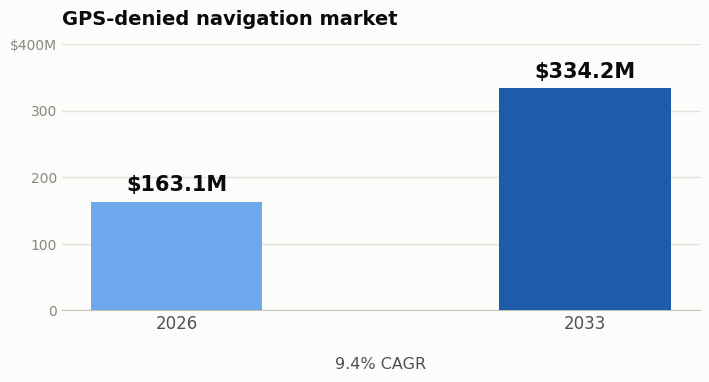

The script that saved this image: (Note: this script raises an exception after producing the figure.)
import matplotlib
matplotlib.use("Agg")
import matplotlib.pyplot as plt
import matplotlib.font_manager as fm
from matplotlib.patches import FancyBboxPatch, Ellipse

# ---- palette (validated default, dataviz skill references/palette.md) ----
SURFACE = "#fcfcfb"
INK_PRIMARY = "#0b0b0b"
INK_SECONDARY = "#52514e"
INK_MUTED = "#898781"
GRIDLINE = "#e1e0d9"
BASELINE = "#c3c2b7"

BLUE = "#2a78d6"       # categorical slot 1 - Classical VIO
ORANGE = "#eb6834"     # categorical slot 8 - GPU-class learned VIO
VIOLET = "#4a3aa7"     # categorical slot 5 - Our target / the gap

SEQ_300 = "#6da7ec"    # sequential step 300
SEQ_550 = "#1c5cab"    # sequential step 550

plt.rcParams["font.family"] = "sans-serif"
plt.rcParams["font.sans-serif"] = ["DejaVu Sans", "Arial", "Helvetica"]
plt.rcParams["text.color"] = INK_PRIMARY
plt.rcParams["axes.edgecolor"] = BASELINE
plt.rcParams["axes.labelcolor"] = INK_SECONDARY
plt.rcParams["xtick.color"] = INK_MUTED
plt.rcParams["ytick.color"] = INK_MUTED

# =====================================================================
# Chart 1 — Market growth (single sequential hue, two ordinal steps)
# =====================================================================
fig, ax = plt.subplots(figsize=(7.2, 4.0), dpi=200)
fig.patch.set_facecolor(SURFACE)
ax.set_facecolor(SURFACE)

years = ["2026", "2033"]
values = [163.1, 334.2]
colors = [SEQ_300, SEQ_550]
x = [0, 1]
bar_width = 0.42

bars = ax.bar(x, values, width=bar_width, color=colors, zorder=3)

# direct labels at the cap
for xi, v in zip(x, values):
    ax.text(xi, v + 10, f"${v:,.1f}M", ha="center", va="bottom",
            fontsize=15, fontweight="bold", color=INK_PRIMARY)

ax.text(0.5, -70, "9.4% CAGR", ha="center", va="top", fontsize=11.5,
        color=INK_SECONDARY, transform=ax.transData)

ax.set_xticks(x)
ax.set_xticklabels(years, fontsize=12, color=INK_SECONDARY)
ax.set_ylim(0, 400)
ax.set_yticks([0, 100, 200, 300, 400])
ax.set_yticklabels(["0", "100", "200", "300", "$400M"], fontsize=10)
ax.grid(axis="y", color=GRIDLINE, linewidth=1, zorder=0)
ax.set_axisbelow(True)
for spine in ["top", "right", "left"]:
    ax.spines[spine].set_visible(False)
ax.spines["bottom"].set_color(BASELINE)
ax.tick_params(axis="both", length=0)
ax.set_title("GPS-denied navigation market", fontsize=14, fontweight="bold",
             color=INK_PRIMARY, loc="left", pad=14)

plt.tight_layout()
plt.savefig("/home/ofir-hadad/ofir/sandbox/pitch/assets/market_growth.png",
            facecolor=SURFACE, bbox_inches="tight")
plt.close()

# =====================================================================
# Chart 2 — Power vs accuracy positioning (categorical, 3 series)
# =====================================================================
fig, ax = plt.subplots(figsize=(8.4, 5.0), dpi=200)
fig.patch.set_facecolor(SURFACE)
ax.set_facecolor(SURFACE)

# log-scale-ish power axis via manual positions (mW -> W)
# x positions are illustrative, not a strict log scale, chosen for readability
points = [
    # (label, x, y_accuracy(0-10), color, xytext, ha, va)
    ("Classical VIO\n(ORB-SLAM3, MIT Navion)", 0.55, 4.6, BLUE, (14, -6), "left", "top"),
    ("GPU-class learned VIO\n(DPVO, DROID-SLAM, Jetson)", 8.6, 8.6, ORANGE, (-14, 14), "right", "bottom"),
]
target_zone = (2.4, 7.0)  # x, y center of the open gap we target

for label, xx, yy, color, xytext, ha, va in points:
    ax.scatter([xx], [yy], s=170, color=color, zorder=4,
               edgecolors=SURFACE, linewidths=2)
    ax.annotate(label, (xx, yy), textcoords="offset points",
                xytext=xytext, ha=ha, va=va, fontsize=10,
                color=INK_SECONDARY, linespacing=1.35)

# highlight the open gap as a dashed ellipse in the target hue
ellipse = Ellipse(target_zone, width=2.6, height=2.6, fill=False,
                   edgecolor=VIOLET, linewidth=2.2, linestyle=(0, (4, 3)),
                   zorder=3)
ax.add_patch(ellipse)
ax.scatter([target_zone[0]], [target_zone[1]], s=170, color=VIOLET, zorder=4,
           edgecolors=SURFACE, linewidths=2, marker="*")
ax.annotate("Open gap\n(our target)", target_zone, textcoords="offset points",
            xytext=(0, 16), ha="center", fontsize=10, fontweight="bold",
            color=VIOLET, linespacing=1.3)

ax.set_xlim(0, 11)
ax.set_ylim(3, 11)
ax.set_xticks([0.5, 2, 4, 6, 8, 10])
ax.set_xticklabels(["0.5W", "2W", "4W", "6W", "8W", "10W+"], fontsize=10)
ax.set_yticks([])
ax.set_xlabel("Power (inference)", fontsize=11, color=INK_SECONDARY)
ax.set_ylabel("Accuracy / robustness  →", fontsize=11, color=INK_SECONDARY)
ax.grid(axis="x", color=GRIDLINE, linewidth=1, zorder=0)
ax.set_axisbelow(True)
for spine in ["top", "right"]:
    ax.spines[spine].set_visible(False)
ax.spines["left"].set_color(BASELINE)
ax.spines["bottom"].set_color(BASELINE)
ax.tick_params(axis="both", length=0)

# simple legend (3 series present)
legend_items = [("Classical VIO", BLUE), ("GPU-class learned VIO", ORANGE),
                ("Our target", VIOLET)]
for i, (lab, col) in enumerate(legend_items):
    ax.scatter([], [], s=90, color=col, label=lab)
ax.legend(loc="lower right", frameon=False, fontsize=9.5, labelcolor=INK_SECONDARY)

ax.set_title("Nothing efficient sits between cheap classical VIO and\npower-hungry GPU-class learned VIO",
             fontsize=13, fontweight="bold", color=INK_PRIMARY, loc="left", pad=14)

plt.tight_layout()
plt.savefig("/home/ofir-hadad/ofir/sandbox/pitch/assets/power_accuracy_gap.png",
            facecolor=SURFACE, bbox_inches="tight")
plt.close()

print("Charts written.")
